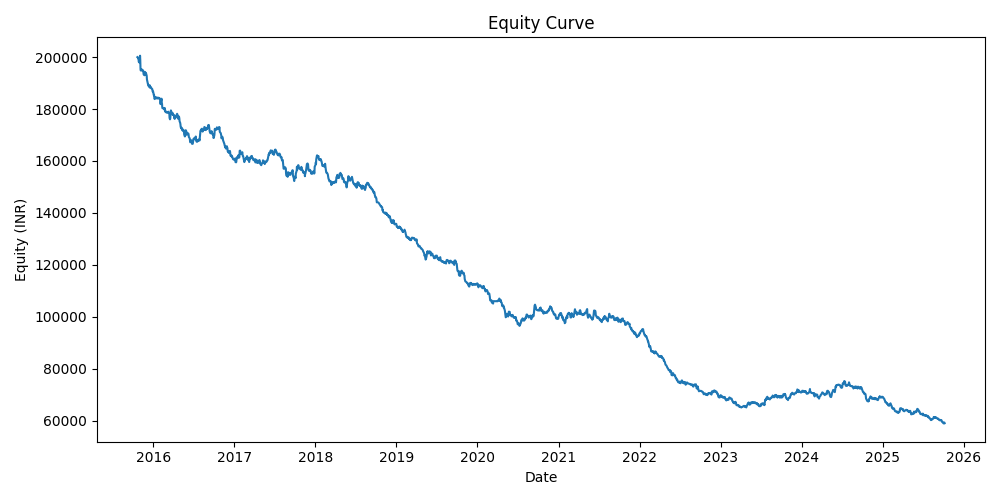

Values plotted in this chart, from the file beside it:
date, equity
2015-10-22, 200000
2015-10-23, 199933
2015-10-26, 199467
2015-10-27, 199747
2015-10-28, 198318
2015-10-29, 198076
2015-10-30, 197965
2015-11-02, 199452
2015-11-03, 200537
2015-11-04, 198833
2015-11-05, 195644
2015-11-06, 194848
2015-11-09, 195388
2015-11-10, 195323
2015-11-13, 194724
2015-11-16, 194768
2015-11-17, 194885
2015-11-18, 194191
2015-11-19, 193451
2015-11-20, 193228
2015-11-23, 193012
2015-11-24, 193086
2015-11-26, 194269
2015-11-27, 193449
2015-11-30, 193778
2015-12-01, 193468
2015-12-02, 193079
2015-12-03, 192792
2015-12-04, 191405
2015-12-07, 190301
2015-12-08, 189916
2015-12-09, 189423
2015-12-10, 189414
2015-12-11, 188915
2015-12-14, 188851
2015-12-15, 188659
2015-12-16, 188322
2015-12-17, 189117
2015-12-18, 188368
2015-12-21, 188515
2015-12-22, 188424
2015-12-23, 188254
2015-12-24, 187949
2015-12-28, 187700
2015-12-29, 187201
2015-12-30, 186680
2015-12-31, 186709
2016-01-01, 186734
2016-01-04, 185326
2016-01-05, 185479
2016-01-06, 184636
2016-01-07, 183963
2016-01-08, 183845
2016-01-11, 184489
2016-01-12, 184290
2016-01-13, 184581
2016-01-14, 184160
2016-01-15, 184160
2016-01-18, 184098
2016-01-19, 184345
... 2,372 more rows
